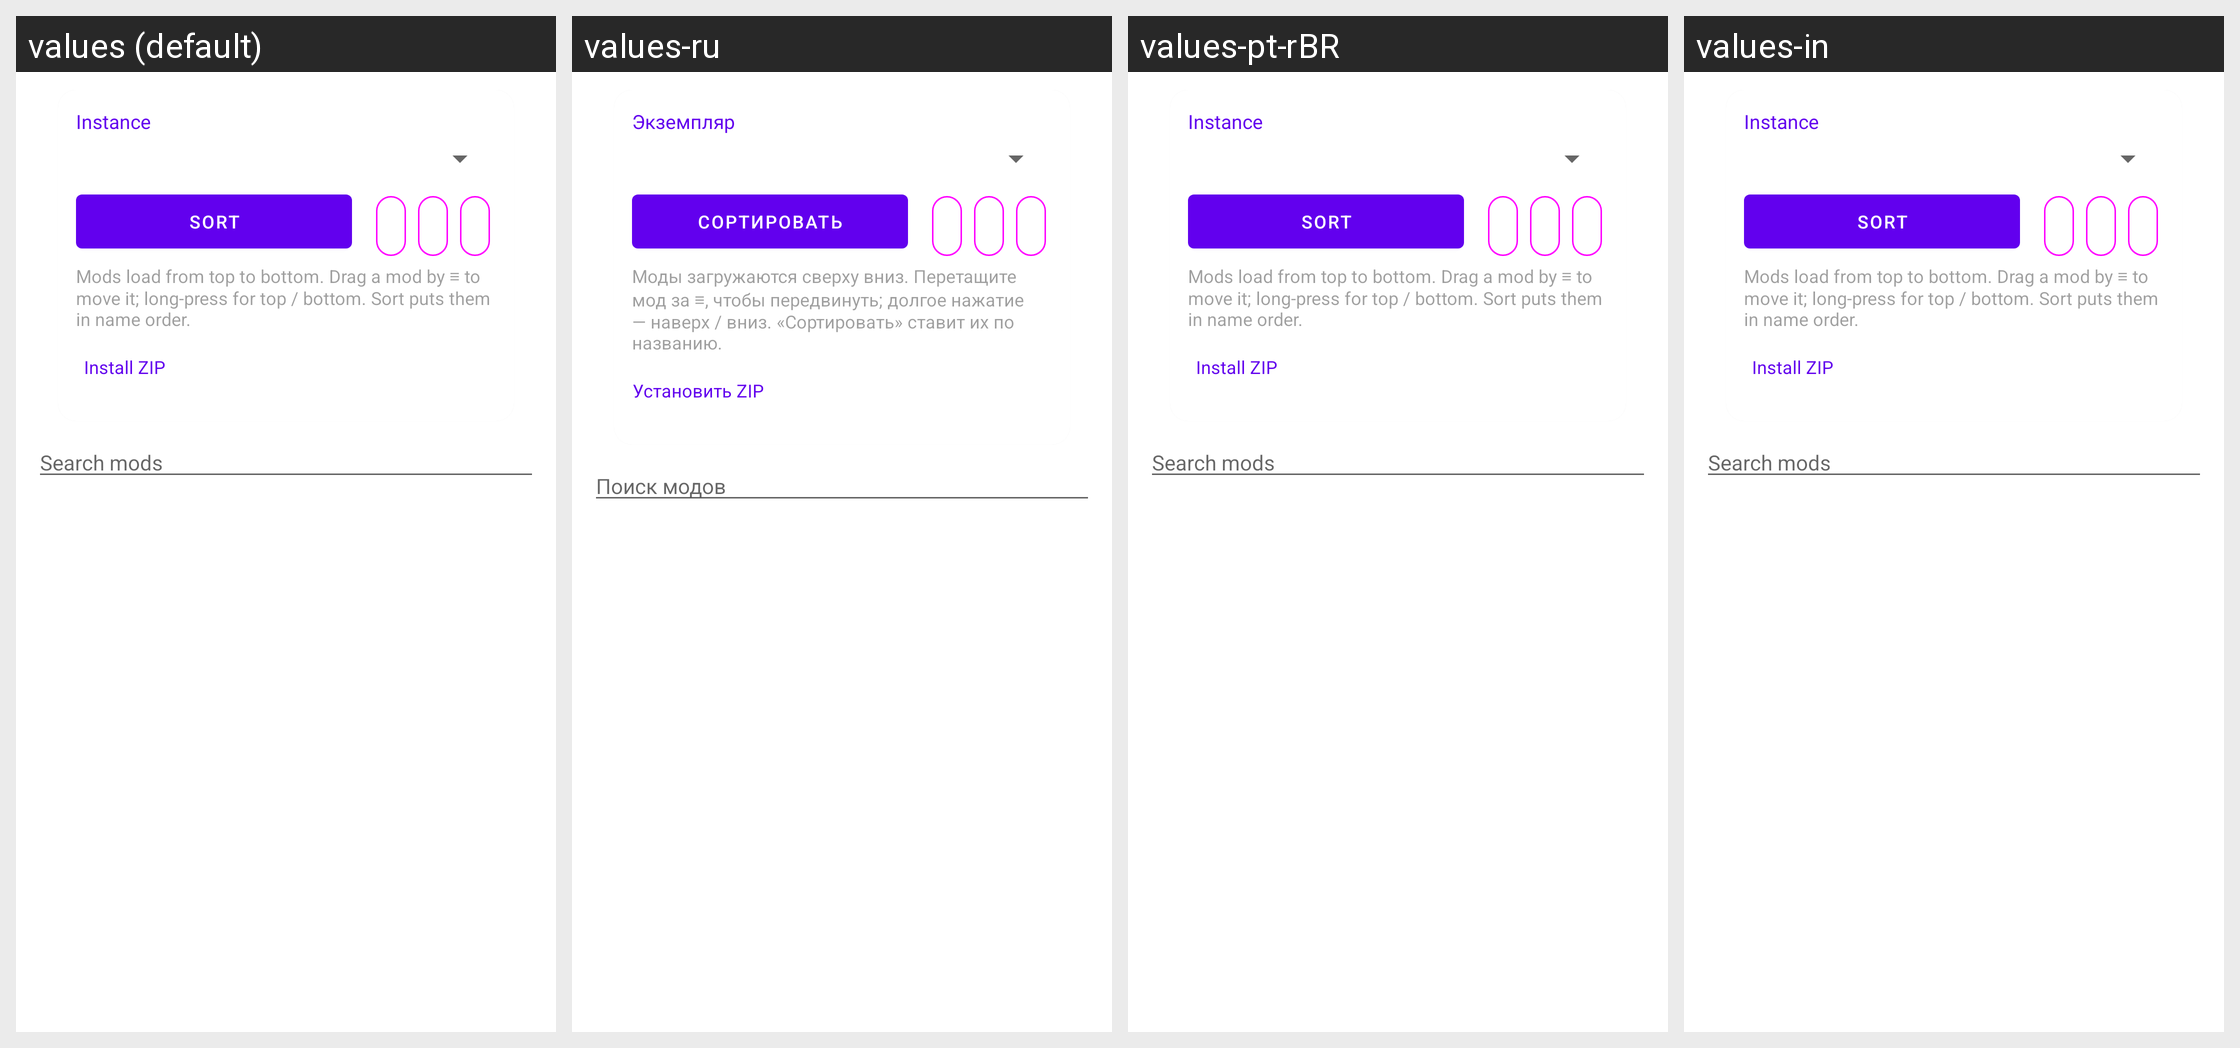

The same Android screen rendered under several of its app's locales, left to right. List the strings drawn on it with the default value and each locale's translation.
Android screen res/layout/fragment_mods.xml rendered under 4 locales, left to right: values (default), values-ru, values-pt-rBR, values-in. Device: Nexus 5 (rendered at 1080×1920; each locale shown at half size, 540×960, under a caption strip naming it); theme AppTheme.
Other locales in the repository, not shown: values-zh-rCN.
Strings drawn on this screen, with the default value and each locale's value (text and hints the layout hard-codes, and strings that could not be matched under every locale, appear in the picture but are not listed):

transfer_instance
  values: Instance
  values-ru: Экземпляр
  values-pt-rBR: Instance  [not translated; the default value is used]
  values-in: Instance  [not translated; the default value is used]

mods_sort
  values: Sort
  values-ru: Сортировать
  values-pt-rBR: Sort  [not translated; the default value is used]
  values-in: Sort  [not translated; the default value is used]

mods_sort_hint
  values: Mods load from top to bottom. Drag a mod by ≡ to move it; long-press for top / bottom. Sort puts them in name order.
  values-ru: Моды загружаются сверху вниз. Перетащите мод за ≡, чтобы передвинуть; долгое нажатие — наверх / вниз. «Сортировать» ставит их по названию.
  values-pt-rBR: Mods load from top to bottom. Drag a mod by ≡ to move it; long-press for top / bottom. Sort puts them in name order.  [not translated; the default value is used]
  values-in: Mods load from top to bottom. Drag a mod by ≡ to move it; long-press for top / bottom. Sort puts them in name order.  [not translated; the default value is used]

mods_install_zip
  values: Install ZIP
  values-ru: Установить ZIP
  values-pt-rBR: Install ZIP  [not translated; the default value is used]
  values-in: Install ZIP  [not translated; the default value is used]

mods_search
  values: Search mods
  values-ru: Поиск модов
  values-pt-rBR: Search mods  [not translated; the default value is used]
  values-in: Search mods  [not translated; the default value is used]
